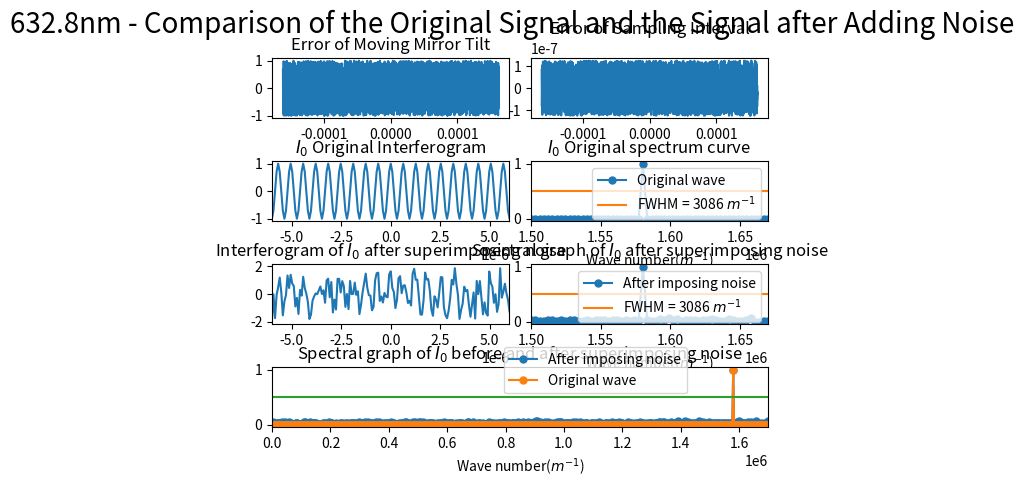

Recreate this plot in Python.
import numpy as np
import matplotlib.pyplot as plt
from scipy.fftpack import fft
from pylab import *
import matplotlib.gridspec as gridspec
import random

##########################################################################
# 本程序模拟动镜倾斜误差影响下的傅里叶变换光谱测量系统的光谱测量曲线
# 程序具体参数如下：
#   - 采样间隔选取 79.1nm
#   - 干涉图波长选取 632.8nm
#   - 干涉图采样点数选取 2^12（该点数下仿真图像最佳）
#   - 本实验只叠加两种正弦噪声噪声
#   - 实验目的在于模拟不同频率的正弦噪声对信号的影响
##########################################################################

def GetFFT(I0, Iw0, n0):
    Y0 = 2*abs(fft(I0,n0))
    Y0_max = max(Y0);
    Y0 = Y0/Y0_max
    Y0 = Y0[:int(n0/2)]

    Yw0 = 2*abs(fft(Iw0,n0))
    Yw0_max = max(Yw0);
    Yw0 = Yw0/Yw0_max
    Yw0 = Yw0[:int(n0/2)]
    return Y0, Yw0

# 波长为632.8nm
laimda0 = 632.8*10**(-9)
# 79.1nm的采样间隔 
i = 79.1*10**(-9)
# 中心点的采样频
sigma0 = 1/laimda0
p1 = (-1)*(2**11)*79.1*10**(-9)
# 2**n个点 
p2 = (2**11-1)*79.1*10**(-9)
# 无补零 
x0 = np.arange(p1, p2, i)
n0 = n1 = 2**(int(np.log2(len(x0)))+1)
print("n0 length = %d" %n0)

######################################################
#  此部分为叠加正弦噪声
######################################################
noise1 = [random.uniform(-1, 1) for _ in range(len(x0))]
# noise1 = np.sin(2*np.pi*sigma0/8*x0)
# noise1 = np.sin(2*np.pi*sigma0/4*x0)
# noise1 = np.sin(2*np.pi*sigma0/2*x0)
noise2 = [random.uniform(-laimda0/5, laimda0/5) for _ in range(len(x0))]

I0 = np.cos(2*np.pi*sigma0*x0)
I00 = np.cos(2*np.pi*sigma0*(x0 + noise2))
# Iw0 = I0 + noise1
Iw0 = I00 + noise1

Y0, Yw0 = GetFFT(I0, Iw0, n0)

# 设置频谱图的横坐标
fs_0 = 1/i*np.arange(n0/2)/n0

best_Y0_average_range = 0.5*np.ones((Y0.size, 1))
best_Y1_average_range = 0.4745*np.ones((Y0.size, 1))

gs = gridspec.GridSpec(4, 8)
gs.update(wspace=0.5, hspace=0.7)



figure(1)
subplot(gs[0, 0:4])
plt.plot(x0, noise1)
# plt.xlim(-6*(10**(-6)), 6*(10**(-6)))
plt.title("Error of Moving Mirror Tilt")


subplot(gs[0, 4:8])
plt.plot(x0, noise2)
plt.title("Error of Sampling Interval")



subplot(gs[1, 0:4])
plt.plot(x0, I0)
plt.xlim(-6*(10**(-6)), 6*(10**(-6)))
plt.title("$I_0$ Original Interferogram")


subplot(gs[1, 4:8])
Y0_pic1, = plt.plot(fs_0, Y0, marker='o', ms=5)
bf, = plt.plot(fs_0,best_Y0_average_range)
plt.legend(handles=[Y0_pic1, bf],labels=['Original wave', 'FWHM = 3086 $m^{-1}$'], loc='upper right')
plt.title("$I_0$ Original spectrum curve")
plt.xlim(1.50*(10**6), 1.67*(10**6))
plt.xlabel('Wave number($m^{-1}$)')

subplot(gs[2, 0:4])
plt.plot(x0, Iw0)
plt.xlim(-6*(10**(-6)), 6*(10**(-6)))
plt.title("Interferogram of $I_0$ after superimposing noise")

subplot(gs[2, 4:8])
Yw0_pic1, = plt.plot(fs_0, Yw0, marker='o', ms=5)
bf, = plt.plot(fs_0,best_Y0_average_range)
# bf, = plt.plot(fs_0,best_Y1_average_range)
# plt.legend(handles=[Yw0_pic1, bf],labels=[r'After imposing noise', 'FWHM = 3086 $m^{-1}$'], loc='upper right')
plt.legend(handles=[Yw0_pic1, bf],labels=[r'After imposing noise', 'FWHM = 3086 $m^{-1}$'], loc='upper right')
plt.title("Spectral graph of $I_0$ after superimposing noise")
plt.xlim(1.50*(10**6), 1.67*(10**6))
# plt.xlim(0.07098*(10**6), 0.1235*(10**6))
plt.xlabel('Wave number($m^{-1}$)')


subplot(gs[3, :8])

Yw0_pic1, = plt.plot(fs_0, Yw0, marker='o', ms=5)
Y0_pic1, = plt.plot(fs_0, Y0, marker='o', ms=5)
bf, = plt.plot(fs_0,best_Y0_average_range)
plt.legend(handles=[ Yw0_pic1, Y0_pic1, bf],labels=[r'After imposing noise', 'Original wave'], bbox_to_anchor=(0.85,0.45), loc='best')
plt.xlim(0*(10**6), 1.7*(10**6))
plt.xlabel('Wave number($m^{-1}$)')
plt.title("Spectral graph of $I_0$ before and after superimposing noise")

plt.suptitle("632.8nm - Comparison of the Original Signal and the Signal after Adding Noise", fontsize = 20)


plt.show()
